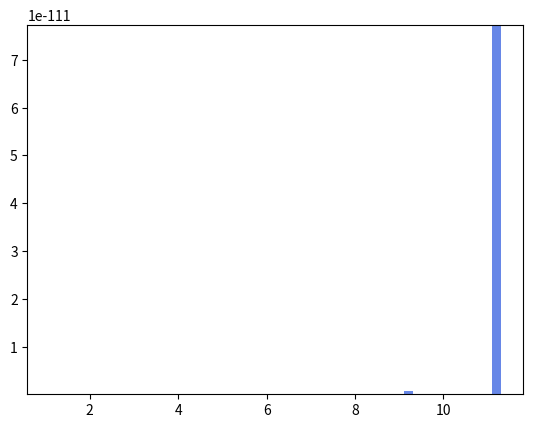

Here is the Python script that generated this plot: (Note: this script raises an exception after producing the figure.)
import numpy as np
import matplotlib
import matplotlib.pyplot as plt
from matplotlib import cm

V=1.4E21  #Volume of oceans in L
n=2.05E20  #total inventory of N atoms in moles,
totmole=2.05E20
logn=np.log10(n)  #20.56

#Ka's for relevant acid/base partitioning pairs
#PLEASE CHECK ME ON THIS!!!
logKaHNO3=1.3
logKaHNO2=-3.4
logKaNH4=-9.24

#Henry's law constants in M/bar
H_HNO3=2.6E6
H_HNO2=50.
H_NO=1.9E-3
H_N2O=2.5E-2
H_N2=6.4E-4
H_NH3=60.


#constants
mu=28.0  #assumed mean molecular mass of N2-dominated atmosphere
mH=1.67E-27 #mass of hydrogen in kg
g=9.8  #surface gravity in m/s^2
Rearth=6.37E6 #radius of Earth in m
Na=6.02E23  #Avagadro's number


#########     RESULTS
####  FOR SOLVING SIMPLIFIED SYSTEM, WITH HENRY'S LAW AND pKa SUBSTITUTIONS INCLUDED

#H2=1.0E0
#initial guess: (-10,-10,-10,-10,-10,-1.5) FOR pH 10
pH10_0=np.array([9.6690986286545364e-114, 5.4373337362337786e-83, 1.9292388066228457e-73, 1.1769878515994952e-85, 1.8654000345144486e-24, 0.021646415485613569])
#initial guess: (-10,-10,-10,-10,-10,-2) FOR pH 12
pH12_0=np.array([1.1330456614860721e-111, 6.3715839878125337e-81, 2.260723309987257e-73, 1.6161989638783328e-85, 2.5615027376518656e-24, 0.00025365732722732381])
#initial guess: (-10,-10,-10,-10,-10,-1) FOR pH 2 and 4
pH2_0=np.array([6.5307866921472359e-129, 3.6725816691768732e-98, 1.3030886357178359e-80, 5.3696563920777559e-100, 8.5102619204198187e-39, 0.14620854989565243])
pH4_0=np.array([6.5308313817487857e-125, 3.6724021004342038e-94, 1.3030914892184713e-78, 5.369659126654043e-96, 8.5103035556588403e-35, 0.14620848574996131])
#initial guess: (-10,-10,-10,-10,-10,-1.1) FOR pH 8
pH8_0=np.array([6.1796436695361327e-117, 3.472754651357184e-86, 1.2321975305417502e-74, 4.8011356473040781e-88, 7.6093703940854099e-27, 0.13825290326306555])

pH_0=np.array([2,4,8,10,12])


NO3_0=np.array([6.5307866921472359e-129,6.5308313817487857e-125,6.1796436695361327e-117,9.6690986286545364e-114,1.1330456614860721e-111])
NO2_0=np.array([3.6725816691768732e-98,3.6724021004342038e-94,3.472754651357184e-86,5.4373337362337786e-83,6.3715839878125337e-81])
NO_0=np.array([1.3030886357178359e-80,1.3030914892184713e-78,1.2321975305417502e-74,1.9292388066228457e-73,2.260723309987257e-73])
N2O_0=np.array([5.3696563920777559e-100,5.369659126654043e-96,4.8011356473040781e-88,1.1769878515994952e-85,1.6161989638783328e-85])
N2_0=np.array([8.5102619204198187e-39,8.5103035556588403e-35,7.6093703940854099e-27,1.8654000345144486e-24,2.5615027376518656e-24])
NH4_0=np.array([0.14620854989565243,0.14620848574996131,0.13825290326306555,0.021646415485613569,0.00025365732722732381])

H_0=10.0**(-pH_0)

HNO3_0=(H_0*NO3_0)/(10.**logKaHNO3)
HNO2_0=(H_0*NO2_0)/(10.**logKaHNO2)
NH3_0=(10.**logKaNH4)*NH4_0/H_0

PHNO3_0=HNO3_0/H_HNO3     #### THIS IS IN BARS!!!!
PHNO2_0=HNO2_0/H_HNO2
PNO_0=NO_0/H_NO
PN2O_0=N2O_0/H_N2O
PN2_0=N2_0/H_N2
PNH3_0=NH3_0/H_NH3

molesPHNO3_0=PHNO3_0*1.0E5*4.*3.14159*Rearth**2.0/(mu*mH*g*Na)/totmole
molesPHNO2_0=PHNO2_0*1.0E5*4.*3.14159*Rearth**2.0/(mu*mH*g*Na)/totmole
molesPNO_0=PNO_0*1.0E5*4.*3.14159*Rearth**2.0/(mu*mH*g*Na)/totmole
molesPN2O_0=2.0*PN2O_0*1.0E5*4.*3.14159*Rearth**2.0/(mu*mH*g*Na)/totmole
molesPN2_0=2.0*PN2_0*1.0E5*4.*3.14159*Rearth**2.0/(mu*mH*g*Na)/totmole
molesPNH3_0=PNH3_0*1.0E5*4.*3.14159*Rearth**2.0/(mu*mH*g*Na)/totmole

molesNO3_0=NO3_0*V/totmole
molesNO2_0=NO2_0*V/totmole
molesNO_0=NO_0*V/totmole
molesN2O_0=2.0*N2O_0*V/totmole
molesN2_0=2.0*N2_0*V/totmole
molesNH4_0=NH4_0*V/totmole
molesHNO3_0=HNO3_0*V/totmole
molesHNO2_0=HNO2_0*V/totmole
molesNH3_0=NH3_0*V/totmole

#print('HERE LOSER')
#print(molesPHNO3_0)
#print(molesPHNO2_0)
#print(molesPNO_0)
#print(molesPN2O_0)
#print(molesPN2_0)
#print(molesPNH3_0)
#print(molesNO3_0)
#print(molesNO2_0)
#print(molesNO_0)
#print(molesN2O_0)
#print(molesN2_0)
#print(molesNH4_0)
#print(molesHNO3_0)
#print(molesHNO2_0)
#print(molesNH3_0)
#print('END LOSER')

#H2=1.0E-1
#initial guess: (-10,-10,-10,-10,-4,-1.5) - I DON'T THINK THESE ARE GOOD!

#pH2_n1=np.array([1e-10, 1e-10, 1e-10, 1e-10, 0.0001, 0.031622776601683791])
#pH4_n1=np.array([1e-10, 1e-10, 1e-10, 1e-10, 0.0001, 0.031622776601683791])
#pH6_n1=np.array([1e-10, 1e-10, 1e-10, 1e-10, 0.0001, 0.031622776601683791])
#pH8_n1=np.array([1e-10, 1e-10, 1e-10, 1e-10, 0.0001, 0.031622776601683791])
#pH10_n1=np.array([1e-10, 1e-10, 1e-10, 1e-10, 0.0001, 0.031622776601683791])
#pH12_n1=np.array([1.1330115445846722e-107, 6.3713968814699985e-78, 7.1488248806842531e-71, 1.6161040448181669e-81, 2.5613522989411579e-21, 0.00025364987849447351])



#H2=1.0E-10
#(-10,-10,-10,-10,-2,-4) - for pH 4
pH4_n10=np.array([9.6158503267707134e-85, 5.4073900161760857e-64, 6.2147006885024857e-54, 1.2213508362793381e-56, 0.00018449108717403793, 0.069730088604870399])

#(-10,-10,-10,-10,-3,-6) - for pH 6,10,12
pH6_n10=np.array([1.3208344400920045e-82, 7.4275978878963919e-62, 1.6875359226639214e-53, 9.0054631385455993e-56, 0.00034809418496648616, 0.0018934464475166093])
pH10_n10=np.array([1.239458056863841e-78, 7.4766914114832709e-58, 2.6559524429894738e-53, 2.2236191616555032e-55, 0.00035265903919009031, 2.9763055210979087e-07])
pH12_n10=np.array([1.3294292008158695e-76, 7.4761509036144849e-56, 2.6526381346167462e-53, 2.2251337419661358e-55, 0.00035265993055390912, 2.9763092825034395e-09])
#(-10,-10,-10,-10,-2,-6) - for pH 8
#pH8_n10=np.array([3.2124456601730433e-87, 1.8064910060576626e-66, 0.0, 0.0, 0.00046885618292080142, 5.5219039908652594e-291])

pH_n10=np.array([4,6,10,12])

NO3_n10=np.array([9.6158503267707134e-85,1.3208344400920045e-82,1.239458056863841e-78,1.3294292008158695e-76])
NO2_n10=np.array([5.4073900161760857e-64,7.4275978878963919e-62,7.4766914114832709e-58,7.4761509036144849e-56])
NO_n10=np.array([6.2147006885024857e-54,1.6875359226639214e-53,2.6559524429894738e-53,2.6526381346167462e-53])
N2O_n10=np.array([1.2213508362793381e-56,9.0054631385455993e-56,2.2236191616555032e-55,2.2251337419661358e-55])
N2_n10=np.array([0.00018449108717403793,0.00034809418496648616,0.00035265903919009031,0.00035265993055390912])
NH4_n10=np.array([0.069730088604870399,0.0018934464475166093,2.9763055210979087e-07,2.9763092825034395e-09])

H_n10=10.0**(-pH_n10)

HNO3_n10=(H_n10*NO3_n10)/(10.**logKaHNO3)
HNO2_n10=(H_n10*NO2_n10)/(10.**logKaHNO2)
NH3_n10=(10.**logKaNH4)*NH4_n10/H_n10

PHNO3_n10=HNO3_n10/H_HNO3
PHNO2_n10=HNO2_n10/H_HNO2
PNO_n10=NO_n10/H_NO
PN2O_n10=N2O_n10/H_N2O
PN2_n10=N2_n10/H_N2
PNH3_n10=NH3_n10/H_NH3


molesPHNO3_n10=PHNO3_n10*1.0E5*4.*3.14159*Rearth**2.0/(mu*mH*g*Na)/totmole
molesPHNO2_n10=PHNO2_n10*1.0E5*4.*3.14159*Rearth**2.0/(mu*mH*g*Na)/totmole
molesPNO_n10=PNO_n10*1.0E5*4.*3.14159*Rearth**2.0/(mu*mH*g*Na)/totmole
molesPN2O_n10=2.0*PN2O_n10*1.0E5*4.*3.14159*Rearth**2.0/(mu*mH*g*Na)/totmole
molesPN2_n10=2.0*PN2_n10*1.0E5*4.*3.14159*Rearth**2.0/(mu*mH*g*Na)/totmole
molesPNH3_n10=PNH3_n10*1.0E5*4.*3.14159*Rearth**2.0/(mu*mH*g*Na)/totmole

molesNO3_n10=NO3_n10*V/totmole
molesNO2_n10=NO2_n10*V/totmole
molesNO_n10=NO_n10*V/totmole
molesN2O_n10=2.0*N2O_n10*V/totmole
molesN2_n10=2.0*N2_n10*V/totmole
molesNH4_n10=NH4_n10*V/totmole
molesHNO3_n10=HNO3_n10*V/totmole
molesHNO2_n10=HNO2_n10*V/totmole
molesNH3_n10=NH3_n10*V/totmole


#H2=1.0E-20
#(-10,-10,-10,-10,-3,-6) - for pH 2,4,6,10,12
pH2_n20=np.array([1.3294647444043087e-61, 7.4761890019528038e-51, 2.6526521100351451e-43, 2.2251565890329653e-45, 0.000352663539212519, 2.9763245102576758e-14])
pH4_n20=np.array([1.3294753250365865e-59, 7.4762068878544647e-49, 2.652651670478183e-43, 2.2251565045462071e-45, 0.00035266353994873819, 2.9763245133643812e-16])
pH6_n20=np.array([1.3294463822431016e-57, 7.4761891699158104e-47, 2.6526520733791967e-43, 2.2251564887859582e-45, 0.00035266354073968932, 2.9763245167020232e-18])
pH10_n20=np.array([1.2981042116177623e-53, 7.475790123918335e-43, 2.6532813304329661e-43, 2.225283215425085e-45, 0.0003526635756716176, 2.9763246641070302e-22])
pH12_n20=np.array([1.3288884163628069e-51, 7.4763078804211111e-41, 2.6527010583125465e-43, 2.2252275476714404e-45, 0.00035267473863127797, 2.9763717689564433e-24])
#(-10,-10,-10,-10,-3,-7) - for pH 8
pH8_n20=np.array([1.3294976153511838e-55, 7.4761891272323787e-45, 2.6526516048492495e-43, 2.2251564696882396e-45, 0.00035266353678450158, 2.9763245000119863e-20])

pH_n20=np.array([2,4,6,8,10,12])

NO3_n20=np.array([1.3294647444043087e-61,1.3294753250365865e-59,1.3294463822431016e-57,1.3294976153511838e-55,1.2981042116177623e-53,1.3288884163628069e-51])
NO2_n20=np.array([7.4761890019528038e-51,7.4762068878544647e-49,7.4761891699158104e-47,7.4761891272323787e-45,7.475790123918335e-43,7.4763078804211111e-41])
NO_n20=np.array([2.6526521100351451e-43,2.652651670478183e-43,2.6526520733791967e-43,2.6526516048492495e-43,2.6532813304329661e-43,2.6527010583125465e-43])
N2O_n20=np.array([2.2251565890329653e-45,2.2251565045462071e-45,2.2251564887859582e-45,2.2251564696882396e-45,2.225283215425085e-45,2.2252275476714404e-45])
N2_n20=np.array([0.000352663539212519,0.00035266353994873819,0.00035266354073968932,0.00035266353678450158,0.0003526635756716176,0.00035267473863127797])
NH4_n20=np.array([2.9763245102576758e-14,2.9763245133643812e-16,2.9763245167020232e-18,2.9763245000119863e-20,2.9763246641070302e-22,2.9763717689564433e-24])

H_n20=10.0**(-pH_n20)

HNO3_n20=(H_n20*NO3_n20)/(10.**logKaHNO3)
HNO2_n20=(H_n20*NO2_n20)/(10.**logKaHNO2)
NH3_n20=(10.**logKaNH4)*NH4_n20/H_n20

PHNO3_n20=HNO3_n20/H_HNO3
PHNO2_n20=HNO2_n20/H_HNO2
PNO_n20=NO_n20/H_NO
PN2O_n20=N2O_n20/H_N2O
PN2_n20=N2_n20/H_N2
PNH3_n20=NH3_n20/H_NH3


molesPHNO3_n20=PHNO3_n20*1.0E5*4.*3.14159*Rearth**2.0/(mu*mH*g*Na)/totmole
molesPHNO2_n20=PHNO2_n20*1.0E5*4.*3.14159*Rearth**2.0/(mu*mH*g*Na)/totmole
molesPNO_n20=PNO_n20*1.0E5*4.*3.14159*Rearth**2.0/(mu*mH*g*Na)/totmole
molesPN2O_n20=2.0*PN2O_n20*1.0E5*4.*3.14159*Rearth**2.0/(mu*mH*g*Na)/totmole
molesPN2_n20=2.0*PN2_n20*1.0E5*4.*3.14159*Rearth**2.0/(mu*mH*g*Na)/totmole
molesPNH3_n20=PNH3_n20*1.0E5*4.*3.14159*Rearth**2.0/(mu*mH*g*Na)/totmole

molesNO3_n20=NO3_n20*V/totmole
molesNO2_n20=NO2_n20*V/totmole
molesNO_n20=NO_n20*V/totmole
molesN2O_n20=2.0*N2O_n20*V/totmole
molesN2_n20=2.0*N2_n20*V/totmole
molesNH4_n20=NH4_n20*V/totmole
molesHNO3_n20=HNO3_n20*V/totmole
molesHNO2_n20=HNO2_n20*V/totmole
molesNH3_n20=NH3_n20*V/totmole

#H2=1.0E-30

#initial guess: (-10,-10,-10,-10,-3,-6) - for pH 2,4,6,10,12
pH2_n30=np.array([1.3294516203184857e-36, 7.4761893045559268e-36, 2.6526520819457222e-33, 2.2251565298655816e-35, 0.00035266354503584574, 2.9763245348308576e-29])
pH4_n30=np.array([1.3294753360462922e-34, 7.4761945337850452e-34, 2.6526513181472204e-33, 2.2251565510101247e-35, 0.00035266354578974171, 2.9763245380121154e-31])
pH6_n30=np.array([1.32948622259765e-32, 7.476189231356527e-32, 2.6526521585618523e-33, 2.2251564948295548e-35, 0.00035266354658729248, 2.9763245413776112e-33])
pH10_n30=np.array([1.261532271425828e-28, 7.4756417044328983e-28, 2.6530142467829784e-33, 2.2253532424580545e-35, 0.00035266361667486153, 2.9763248371316403e-37])
pH12_n30=np.array([1.3294666365413141e-26, 7.4761792111564105e-26, 2.6526486605752634e-33, 2.2251504848544915e-35, 0.00035266260122734157, 2.976320552164732e-39])
#initial guess: (-10,-10,-10,-10,-3,-7) - for pH 8
pH8_n30=np.array([1.3294507486386407e-30, 7.4761891342010118e-30, 2.6526520025809216e-33, 2.2251565196200309e-35, 0.00035266353737288216, 2.9763245024948331e-35])

pH_n30=np.array([2,4,6,8,10,12])

NO3_n30=np.array([1.3294516203184857e-36,1.3294753360462922e-34,1.32948622259765e-32,1.3294507486386407e-30,1.261532271425828e-28,1.3294666365413141e-26])
NO2_n30=np.array([7.4761893045559268e-36,7.4761945337850452e-34,7.476189231356527e-32,7.4761891342010118e-30,7.4756417044328983e-28,7.4761792111564105e-26])
NO_n30=np.array([2.6526520819457222e-33,2.6526513181472204e-33,2.6526521585618523e-33,2.6526520025809216e-33,2.6530142467829784e-33,2.6526486605752634e-33])
N2O_n30=np.array([2.2251565298655816e-35,2.2251565510101247e-35,2.2251564948295548e-35,2.2251565196200309e-35,2.2253532424580545e-35,2.2251504848544915e-35])
N2_n30=np.array([0.00035266354503584574,0.00035266354578974171,0.00035266354658729248,0.00035266353737288216,0.00035266361667486153,0.00035266260122734157])
NH4_n30=np.array([2.9763245348308576e-29,2.9763245380121154e-31,2.9763245413776112e-33,2.9763245024948331e-35,2.9763248371316403e-37,2.976320552164732e-39])

H_n30=10.0**(-pH_n30)

HNO3_n30=(H_n30*NO3_n30)/(10.**logKaHNO3)
HNO2_n30=(H_n30*NO2_n30)/(10.**logKaHNO2)
NH3_n30=(10.**logKaNH4)*NH4_n30/H_n30

PHNO3_n30=HNO3_n30/H_HNO3
PHNO2_n30=HNO2_n30/H_HNO2
PNO_n30=NO_n30/H_NO
PN2O_n30=N2O_n30/H_N2O
PN2_n30=N2_n30/H_N2
PNH3_n30=NH3_n30/H_NH3


molesPHNO3_n30=PHNO3_n30*1.0E5*4.*3.14159*Rearth**2.0/(mu*mH*g*Na)/totmole
molesPHNO2_n30=PHNO2_n30*1.0E5*4.*3.14159*Rearth**2.0/(mu*mH*g*Na)/totmole
molesPNO_n30=PNO_n30*1.0E5*4.*3.14159*Rearth**2.0/(mu*mH*g*Na)/totmole
molesPN2O_n30=2.0*PN2O_n30*1.0E5*4.*3.14159*Rearth**2.0/(mu*mH*g*Na)/totmole
molesPN2_n30=2.0*PN2_n30*1.0E5*4.*3.14159*Rearth**2.0/(mu*mH*g*Na)/totmole
molesPNH3_n30=PNH3_n30*1.0E5*4.*3.14159*Rearth**2.0/(mu*mH*g*Na)/totmole

molesNO3_n30=NO3_n30*V/totmole
molesNO2_n30=NO2_n30*V/totmole
molesNO_n30=NO_n30*V/totmole
molesN2O_n30=2.0*N2O_n30*V/totmole
molesN2_n30=2.0*N2_n30*V/totmole
molesNH4_n30=NH4_n30*V/totmole
molesHNO3_n30=HNO3_n30*V/totmole
molesHNO2_n30=HNO2_n30*V/totmole
molesNH3_n30=NH3_n30*V/totmole


#H2=1.0E-40
#initial guess: (-9,-10,-10,-10,-3,-6)
pH2_n40=np.array([1.3294753699349472e-11, 7.4761893070107633e-21, 2.6526520665218787e-23, 2.2251565936036519e-25, 0.00035266355373852023, 2.9763245715542233e-44])
pH4_n40=np.array([1.3294751405486326e-09, 7.4761892816303296e-19, 2.6526520573672662e-23, 2.2251565784553781e-25, 0.00035266355133986923, 2.9763245614324383e-46])
pH6_n40=np.array([1.3294746125737547e-07, 7.4761859219562198e-17, 2.6526508656170916e-23, 2.2251545785956824e-25, 0.00035266323437769718, 2.9763232239217925e-48])
pH8_n40=np.array([1.3294143872444935e-05, 7.4758491137933619e-15, 2.6525313635751129e-23, 2.2249540930756729e-25, 0.00035263145957122521, 2.9761891381771432e-50])
pH10_n40=np.array([0.0013234196378532244, 7.4421447906477358e-13, 2.6405726160450686e-23, 2.2049372292170454e-25, 0.0003494590004449706, 2.9627712054537926e-52])
pH12_n40=np.array([2.3268409323100092e-112, 0.0, 2.6860960775203803e-23, 2.2816188274985738e-25, 0.0003526624902403055, 3.0138493796049148e-54])

pH_n40=np.array([2,4,6,8,10,12])

NO3_n40=np.array([1.3294753699349472e-11,1.3294751405486326e-09,1.3294746125737547e-07,1.3294143872444935e-05,0.0013234196378532244,2.3268409323100092e-112])
NO2_n40=np.array([7.4761893070107633e-21,7.4761892816303296e-19,7.4761859219562198e-17,7.4758491137933619e-15,7.4421447906477358e-13,0.0])
NO_n40=np.array([2.6526520665218787e-23,2.6526520573672662e-23,2.6526508656170916e-23,2.6525313635751129e-23,2.6405726160450686e-23,2.6860960775203803e-23])
N2O_n40=np.array([2.2251565936036519e-25,2.2251565784553781e-25,2.2251545785956824e-25,2.2249540930756729e-25,2.2049372292170454e-25,2.2816188274985738e-25])
N2_n40=np.array([0.00035266355373852023,0.00035266355133986923,0.00035266323437769718,0.00035263145957122521,0.0003494590004449706,0.0003526624902403055])
NH4_n40=np.array([2.9763245715542233e-44,2.9763245614324383e-46,2.9763232239217925e-48,2.9761891381771432e-50,2.9627712054537926e-52,3.0138493796049148e-54])

H_n40=10.0**(-pH_n40)

HNO3_n40=(H_n40*NO3_n40)/(10.**logKaHNO3)
HNO2_n40=(H_n40*NO2_n40)/(10.**logKaHNO2)
NH3_n40=(10.**logKaNH4)*NH4_n40/H_n40

PHNO3_n40=HNO3_n40/H_HNO3
PHNO2_n40=HNO2_n40/H_HNO2
PNO_n40=NO_n40/H_NO
PN2O_n40=N2O_n40/H_N2O
PN2_n40=N2_n40/H_N2
PNH3_n40=NH3_n40/H_NH3


molesPHNO3_n40=PHNO3_n40*1.0E5*4.*3.14159*Rearth**2.0/(mu*mH*g*Na)/totmole
molesPHNO2_n40=PHNO2_n40*1.0E5*4.*3.14159*Rearth**2.0/(mu*mH*g*Na)/totmole
molesPNO_n40=PNO_n40*1.0E5*4.*3.14159*Rearth**2.0/(mu*mH*g*Na)/totmole
molesPN2O_n40=2.0*PN2O_n40*1.0E5*4.*3.14159*Rearth**2.0/(mu*mH*g*Na)/totmole
molesPN2_n40=2.0*PN2_n40*1.0E5*4.*3.14159*Rearth**2.0/(mu*mH*g*Na)/totmole
molesPNH3_n40=PNH3_n40*1.0E5*4.*3.14159*Rearth**2.0/(mu*mH*g*Na)/totmole

molesNO3_n40=NO3_n40*V/totmole
molesNO2_n40=NO2_n40*V/totmole
molesNO_n40=NO_n40*V/totmole
molesN2O_n40=2.0*N2O_n40*V/totmole
molesN2_n40=2.0*N2_n40*V/totmole
molesNH4_n40=NH4_n40*V/totmole
molesHNO3_n40=HNO3_n40*V/totmole
molesHNO2_n40=HNO2_n40*V/totmole
molesNH3_n40=NH3_n40*V/totmole


#H2=1.0E-50

#initial guess: (-9,-9,-10,-10,-3,-6) - for pH 2,4,6
pH2_n50=np.array([0.0, 1.2199632609050212e-220, 2.7711645550766912e-13, 2.42842466595295e-15, 0.00033230298000337286, 3.1092977966251949e-59])
pH4_n50=np.array([0.0, 2.3935353569204395e-16, 0.0, 2.3136180830113655e-15, 0.00035266249024023264, 3.0349101290327552e-61])
pH6_n50=np.array([0.0, 0.06114226494583281, 0.0, 1.5926060860632585e-15, 0.00024704141825874072, 2.5179910660856573e-63])
#initial guess: (-8,-3,-10,-10,-5,-10) - for pH 8
pH8_n50=np.array([2.5752751244690429e-49, 0.035635455446015686, 1.7938438364269823e-12, 5.7967769100053862e-14, 8.5606006607475583e-06, 4.9561576842053369e-39])

pH_n50=np.array([2,4,6,8])

NO3_n50=np.array([0.0,0.0,0.0,2.5752751244690429e-49])
NO2_n50=np.array([1.2199632609050212e-220,2.3935353569204395e-16,0.06114226494583281,0.035635455446015686])
NO_n50=np.array([2.7711645550766912e-13,0.0,0.0,1.7938438364269823e-12])
N2O_n50=np.array([2.42842466595295e-15,2.3136180830113655e-15,1.5926060860632585e-15,5.7967769100053862e-14])
N2_n50=np.array([0.00033230298000337286,0.00035266249024023264,0.00024704141825874072,8.5606006607475583e-06])
NH4_n50=np.array([3.1092977966251949e-59,3.0349101290327552e-61,2.5179910660856573e-63,4.9561576842053369e-39])

H_n50=10.0**(-pH_n50)

HNO3_n50=(H_n50*NO3_n50)/(10.**logKaHNO3)
HNO2_n50=(H_n50*NO2_n50)/(10.**logKaHNO2)
NH3_n50=(10.**logKaNH4)*NH4_n50/H_n50

PHNO3_n50=HNO3_n50/H_HNO3
PHNO2_n50=HNO2_n50/H_HNO2
PNO_n50=NO_n50/H_NO
PN2O_n50=N2O_n50/H_N2O
PN2_n50=N2_n50/H_N2
PNH3_n50=NH3_n50/H_NH3


molesPHNO3_n50=PHNO3_n50*1.0E5*4.*3.14159*Rearth**2.0/(mu*mH*g*Na)/totmole
molesPHNO2_n50=PHNO2_n50*1.0E5*4.*3.14159*Rearth**2.0/(mu*mH*g*Na)/totmole
molesPNO_n50=PNO_n50*1.0E5*4.*3.14159*Rearth**2.0/(mu*mH*g*Na)/totmole
molesPN2O_n50=2.0*PN2O_n50*1.0E5*4.*3.14159*Rearth**2.0/(mu*mH*g*Na)/totmole
molesPN2_n50=2.0*PN2_n50*1.0E5*4.*3.14159*Rearth**2.0/(mu*mH*g*Na)/totmole
molesPNH3_n50=PNH3_n50*1.0E5*4.*3.14159*Rearth**2.0/(mu*mH*g*Na)/totmole

molesNO3_n50=NO3_n50*V/totmole
molesNO2_n50=NO2_n50*V/totmole
molesNO_n50=NO_n50*V/totmole
molesN2O_n50=2.0*N2O_n50*V/totmole
molesN2_n50=2.0*N2_n50*V/totmole
molesNH4_n50=NH4_n50*V/totmole
molesHNO3_n50=HNO3_n50*V/totmole
molesHNO2_n50=HNO2_n50*V/totmole
molesNH3_n50=NH3_n50*V/totmole


#H2=1.0E-60

#(-2,-4,-10,-10,-10,-10) - for pH 6 - DIDN'T USE
#pH2_n60=np.array([0.022314358634970805, 0.0047433262060766384, 1.6829956493166389e-15, 8.9570703776617953e-30, 1.4195999877862753e-28, 1.8883521777968567e-86])

#(-1,-3,-10,-10,-10,-10) - for pH 2,6,8
pH2_n60=np.array([0.11967273326665431, 0.0010136106712509824, 3.0739065821229262e-16, 2.9880050681877514e-31, 4.7356688230081782e-30, 3.4489799060628873e-87])
pH6_n60=np.array([0.11205918282594361, 0.034062978941802824, 1.2086594653329753e-18, 4.6196378236456823e-36, 7.3216327822196619e-35, 1.3561382896589224e-93])
pH8_n60=np.array([0.078946281985594086, 0.067261713422871766, 2.3864733058108849e-20, 1.7999715286901013e-39, 2.8543532352658933e-38, 2.6775326592433918e-97])
#(-1.5,-3,-10,-10,-10,-10) - for pH 10,12
pH10_n60=np.array([0.12720757675406252, 0.019000258855174333, 3.1443265430719473e-23, 3.1264774710407085e-45, 4.9551327618886743e-44, 3.5279924581568518e-102])
pH12_n60=np.array([0.063667609606231496, 0.082542626382173689, 2.9287228908861933e-24, 2.7124176777360963e-47, 4.2988923637577537e-46, 3.2860811440784583e-105])

pH_n60=np.array([2,6,8,10,12])

NO3_n60=np.array([0.11967273326665431,0.11205918282594361,0.078946281985594086,0.12720757675406252,0.063667609606231496])
NO2_n60=np.array([0.0010136106712509824,0.034062978941802824,0.067261713422871766,0.019000258855174333,0.082542626382173689])
NO_n60=np.array([3.0739065821229262e-16,1.2086594653329753e-18,2.3864733058108849e-20,3.1443265430719473e-23,2.9287228908861933e-24])
N2O_n60=np.array([2.9880050681877514e-31,4.6196378236456823e-36,1.7999715286901013e-39,3.1264774710407085e-45,2.7124176777360963e-47])
N2_n60=np.array([4.7356688230081782e-30,7.3216327822196619e-35,2.8543532352658933e-38,4.9551327618886743e-44,4.2988923637577537e-46])
NH4_n60=np.array([3.4489799060628873e-87,1.3561382896589224e-93,2.6775326592433918e-97,3.5279924581568518e-102,3.2860811440784583e-105])

H_n60=10.0**(-pH_n60)

HNO3_n60=(H_n60*NO3_n60)/(10.**logKaHNO3)
HNO2_n60=(H_n60*NO2_n60)/(10.**logKaHNO2)
NH3_n60=(10.**logKaNH4)*NH4_n60/H_n60

PHNO3_n60=HNO3_n60/H_HNO3
PHNO2_n60=HNO2_n60/H_HNO2
PNO_n60=NO_n60/H_NO
PN2O_n60=N2O_n60/H_N2O
PN2_n60=N2_n60/H_N2
PNH3_n60=NH3_n60/H_NH3


molesPHNO3_n60=PHNO3_n60*1.0E5*4.*3.14159*Rearth**2.0/(mu*mH*g*Na)/totmole
molesPHNO2_n60=PHNO2_n60*1.0E5*4.*3.14159*Rearth**2.0/(mu*mH*g*Na)/totmole
molesPNO_n60=PNO_n60*1.0E5*4.*3.14159*Rearth**2.0/(mu*mH*g*Na)/totmole
molesPN2O_n60=2.0*PN2O_n60*1.0E5*4.*3.14159*Rearth**2.0/(mu*mH*g*Na)/totmole
molesPN2_n60=2.0*PN2_n60*1.0E5*4.*3.14159*Rearth**2.0/(mu*mH*g*Na)/totmole
molesPNH3_n60=PNH3_n60*1.0E5*4.*3.14159*Rearth**2.0/(mu*mH*g*Na)/totmole

molesNO3_n60=NO3_n60*V/totmole
molesNO2_n60=NO2_n60*V/totmole
molesNO_n60=NO_n60*V/totmole
molesN2O_n60=2.0*N2O_n60*V/totmole
molesN2_n60=2.0*N2_n60*V/totmole
molesNH4_n60=NH4_n60*V/totmole
molesHNO3_n60=HNO3_n60*V/totmole
molesHNO2_n60=HNO2_n60*V/totmole
molesNH3_n60=NH3_n60*V/totmole


#H2=1.0E-80
#initial guess: (0,-4,-10,-10,-10,-10)
pH4_n80=np.array([0.14620779189694114, 8.2209958670190228e-51, 2.9169267063900341e-75, 2.6906153650638004e-169, 4.2643107376094037e-188, 3.2728561006798088e-198])
pH6_n80=np.array([0.14732695908627527, 0.0, 0.0, 0.0, 0.0, 0.0])
pH8_n80=np.array([0.14620852652290534, 8.218290182611888e-51, 2.9159593214283551e-79, 2.6888280191070524e-177, 4.261504427462383e-196, 3.271760361657524e-206])
pH10_n80=np.array([0.14620852611175469, 8.2199616246899871e-51, 2.9165525505806141e-81, 2.6899213890615046e-181, 4.2632380176379787e-200, 3.2724256743738623e-210])
pH12_n80=np.array([0.14620852612328625, 8.2199322575068027e-51, 2.9165420397759353e-83, 2.6899024593219033e-185, 4.2632075610906877e-204, 3.2724139742646375e-214])

pH_n80=np.array([4,6,8,10,12])

NO3_n80=np.array([0.14620779189694114,0.14732695908627527,0.14620852652290534,0.14620852611175469,0.14620852612328625])
NO2_n80=np.array([8.2209958670190228e-51,0.0,8.218290182611888e-51,8.2199616246899871e-51,8.2199322575068027e-51])
NO_n80=np.array([2.9169267063900341e-75,0.0,2.9159593214283551e-79,2.9165525505806141e-81,2.9165420397759353e-83])
N2O_n80=np.array([2.6906153650638004e-169,0.0,2.6888280191070524e-177,2.6899213890615046e-181,2.6899024593219033e-185])
N2_n80=np.array([4.2643107376094037e-188,0.0,4.261504427462383e-196,4.2632380176379787e-200,4.2632075610906877e-204])
NH4_n80=np.array([3.2728561006798088e-198,0.0,3.271760361657524e-206,3.2724256743738623e-210,3.2724139742646375e-214])


H_n80=10.0**(-pH_n80)

HNO3_n80=(H_n80*NO3_n80)/(10.**logKaHNO3)
HNO2_n80=(H_n80*NO2_n80)/(10.**logKaHNO2)
NH3_n80=(10.**logKaNH4)*NH4_n80/H_n80

PHNO3_n80=HNO3_n80/H_HNO3
PHNO2_n80=HNO2_n80/H_HNO2
PNO_n80=NO_n80/H_NO
PN2O_n80=N2O_n80/H_N2O
PN2_n80=N2_n80/H_N2
PNH3_n80=NH3_n80/H_NH3


molesPHNO3_n80=PHNO3_n80*1.0E5*4.*3.14159*Rearth**2.0/(mu*mH*g*Na)/totmole
molesPHNO2_n80=PHNO2_n80*1.0E5*4.*3.14159*Rearth**2.0/(mu*mH*g*Na)/totmole
molesPNO_n80=PNO_n80*1.0E5*4.*3.14159*Rearth**2.0/(mu*mH*g*Na)/totmole
molesPN2O_n80=2.0*PN2O_n80*1.0E5*4.*3.14159*Rearth**2.0/(mu*mH*g*Na)/totmole
molesPN2_n80=2.0*PN2_n80*1.0E5*4.*3.14159*Rearth**2.0/(mu*mH*g*Na)/totmole
molesPNH3_n80=PNH3_n80*1.0E5*4.*3.14159*Rearth**2.0/(mu*mH*g*Na)/totmole

molesNO3_n80=NO3_n80*V/totmole
molesNO2_n80=NO2_n80*V/totmole
molesNO_n80=NO_n80*V/totmole
molesN2O_n80=2.0*N2O_n80*V/totmole
molesN2_n80=2.0*N2_n80*V/totmole
molesNH4_n80=NH4_n80*V/totmole
molesHNO3_n80=HNO3_n80*V/totmole
molesHNO2_n80=HNO2_n80*V/totmole
molesNH3_n80=NH3_n80*V/totmole

#### HERE
print(pH_n50)
print(molesPN2O_n50)



#############     PLOT

width=.2

plt.figure()
#H2=1E-1
plt.bar(pH_0-.8,molesNO3_0,width,color='royalblue',label='NO$_{3}$',alpha=.8)
plt.bar(pH_0-.8,molesHNO3_0,width,color='royalblue',label='HNO$_3$ (aq)',alpha=.4,bottom=molesNO3_0)
plt.bar(pH_0-.8, width ,molesPHNO3_0,width,color='royalblue',label='HNO$_3$ (g)',alpha=.4,hatch='/',bottom=molesNO3_0+molesHNO3_0)
plt.bar(pH_0-.8,molesNO2_0,width,color='mediumseagreen',label='NO$_{2}$',alpha=.8,bottom=molesNO3_0+molesHNO3_0+molesPHNO3_0)
plt.bar(pH_0-.8,molesHNO2_0,width,color='mediumseagreen',label='HNO$_2$ (aq)',alpha=.4,bottom=molesNO3_0+molesHNO3_0+molesPHNO3_0+molesNO2_0)
plt.bar(pH_0-.8,molesPHNO2_0,width,color='mediumseagreen',label='HNO$_2$ (g)',alpha=.4,hatch='/',bottom=molesNO3_0+molesHNO3_0+molesPHNO3_0+molesNO2_0+molesHNO2_0)
plt.bar(pH_0-.8,molesNO_0,width,color='gold',label='NO (aq)',alpha=.4,bottom=molesNO3_0+molesHNO3_0+molesPHNO3_0+molesNO2_0+molesHNO2_0+molesPHNO2_0)
plt.bar(pH_0-.8,molesPNO_0,width,color='gold',label='NO (g)',alpha=.4,hatch='/',bottom=molesNO3_0+molesHNO3_0+molesPHNO3_0+molesNO2_0+molesHNO2_0+molesPHNO2_0+molesNO_0)
plt.bar(pH_0-.8,molesN2O_0,width,color='aqua',label='N$_2$O (aq)',alpha=.4,bottom=molesNO3_0+molesHNO3_0+molesPHNO3_0+molesNO2_0+molesHNO2_0+molesPHNO2_0+molesNO_0+molesPNO_0)
plt.bar(pH_0-.8,molesPN2O_0,width,color='aqua',label='N$_2$O (g)',alpha=.4,hatch='/',bottom=molesNO3_0+molesHNO3_0+molesPHNO3_0+molesNO2_0+molesHNO2_0+molesPHNO2_0+molesNO_0+molesPNO_0+molesN2O_0)
plt.bar(pH_0-.8,molesN2_0,width,color='darkviolet',label='N$_2$ (aq)',alpha=.4,bottom=molesNO3_0+molesHNO3_0+molesPHNO3_0+molesNO2_0+molesHNO2_0+molesPHNO2_0+molesNO_0+molesPNO_0+molesN2O_0+molesPN2O_0)
plt.bar(pH_0-.8,molesPN2_0,width,color='darkviolet',label='N$_2$ (g)',alpha=.4,hatch='/',bottom=molesNO3_0+molesHNO3_0+molesPHNO3_0+molesNO2_0+molesHNO2_0+molesPHNO2_0+molesNO_0+molesPNO_0+molesN2O_0+molesPN2O_0+molesN2_0)
plt.bar(pH_0-.8,molesNH4_0,width,color='crimson',label='NH$_{4}$',alpha=.8,bottom=molesNO3_0+molesHNO3_0+molesPHNO3_0+molesNO2_0+molesHNO2_0+molesPHNO2_0+molesNO_0+molesPNO_0+molesN2O_0+molesPN2O_0+molesN2_0+molesPN2_0)
plt.bar(pH_0-.8,molesNH3_0,width,color='crimson',label='NH$_{3}$ (aq)',alpha=.4,bottom=molesNO3_0+molesHNO3_0+molesPHNO3_0+molesNO2_0+molesHNO2_0+molesPHNO2_0+molesNO_0+molesPNO_0+molesN2O_0+molesPN2O_0+molesN2_0+molesPN2_0+molesNH4_0)
plt.bar(pH_0-.8,molesPNH3_0,width,color='crimson',label='NH$_{3}$ (g)',alpha=.4,hatch='/',bottom=molesNO3_0+molesHNO3_0+molesPHNO3_0+molesNO2_0+molesHNO2_0+molesPHNO2_0+molesNO_0+molesPNO_0+molesN2O_0+molesPN2O_0+molesN2_0+molesPN2_0+molesNH4_0+molesNH3_0)


#H2=1E-10
plt.bar(pH_n10-.6,molesNO3_n10,width,color='royalblue',alpha=.8)
plt.bar(pH_n10-.6,molesHNO3_n10,width,color='royalblue',alpha=.4,bottom=molesNO3_n10)
plt.bar(pH_n10-.6,molesPHNO3_n10,width,color='royalblue',alpha=.4,hatch='/',bottom=molesNO3_n10+molesHNO3_n10)
plt.bar(pH_n10-.6,molesNO2_n10,width,color='mediumseagreen',alpha=.8,bottom=molesNO3_n10+molesHNO3_n10+molesPHNO3_n10)
plt.bar(pH_n10-.6,molesHNO2_n10,width,color='mediumseagreen',alpha=.4,bottom=molesNO3_n10+molesHNO3_n10+molesPHNO3_n10+molesNO2_n10)
plt.bar(pH_n10-.6,molesPHNO2_n10,width,color='mediumseagreen',alpha=.4,hatch='/',bottom=molesNO3_n10+molesHNO3_n10+molesPHNO3_n10+molesNO2_n10+molesHNO2_n10)
plt.bar(pH_n10-.6,molesNO_n10,width,color='gold',alpha=.4,bottom=molesNO3_n10+molesHNO3_n10+molesPHNO3_n10+molesNO2_n10+molesHNO2_n10+molesPHNO2_n10)
plt.bar(pH_n10-.6,molesPNO_n10,width,color='gold',alpha=.4,hatch='/',bottom=molesNO3_n10+molesHNO3_n10+molesPHNO3_n10+molesNO2_n10+molesHNO2_n10+molesPHNO2_n10+molesNO_n10)
plt.bar(pH_n10-.6,molesN2O_n10,width,color='aqua',alpha=.4,bottom=molesNO3_n10+molesHNO3_n10+molesPHNO3_n10+molesNO2_n10+molesHNO2_n10+molesPHNO2_n10+molesNO_n10+molesPNO_n10)
plt.bar(pH_n10-.6,molesPN2O_n10,width,color='aqua',alpha=.4,hatch='/',bottom=molesNO3_n10+molesHNO3_n10+molesPHNO3_n10+molesNO2_n10+molesHNO2_n10+molesPHNO2_n10+molesNO_n10+molesPNO_n10+molesN2O_n10)
plt.bar(pH_n10-.6,molesN2_n10,width,color='darkviolet',alpha=.4,bottom=molesNO3_n10+molesHNO3_n10+molesPHNO3_n10+molesNO2_n10+molesHNO2_n10+molesPHNO2_n10+molesNO_n10+molesPNO_n10+molesN2O_n10+molesPN2O_n10)
plt.bar(pH_n10-.6,molesPN2_n10,width,color='darkviolet',alpha=.4,hatch='/',bottom=molesNO3_n10+molesHNO3_n10+molesPHNO3_n10+molesNO2_n10+molesHNO2_n10+molesPHNO2_n10+molesNO_n10+molesPNO_n10+molesN2O_n10+molesPN2O_n10+molesN2_n10)
plt.bar(pH_n10-.6,molesNH4_n10,width,color='crimson',alpha=.8,bottom=molesNO3_n10+molesHNO3_n10+molesPHNO3_n10+molesNO2_n10+molesHNO2_n10+molesPHNO2_n10+molesNO_n10+molesPNO_n10+molesN2O_n10+molesPN2O_n10+molesN2_n10+molesPN2_n10)
plt.bar(pH_n10-.6,molesNH3_n10,width,color='crimson',alpha=.4,bottom=molesNO3_n10+molesHNO3_n10+molesPHNO3_n10+molesNO2_n10+molesHNO2_n10+molesPHNO2_n10+molesNO_n10+molesPNO_n10+molesN2O_n10+molesPN2O_n10+molesN2_n10+molesPN2_n10+molesNH4_n10)
plt.bar(pH_n10-.6,molesPNH3_n10,width,color='crimson',alpha=.4,hatch='/',bottom=molesNO3_n10+molesHNO3_n10+molesPHNO3_n10+molesNO2_n10+molesHNO2_n10+molesPHNO2_n10+molesNO_n10+molesPNO_n10+molesN2O_n10+molesPN2O_n10+molesN2_n10+molesPN2_n10+molesNH4_n10+molesNH3_n10)

#H2=1E-20
plt.bar(pH_n20-.4,molesNO3_n20,width,color='royalblue',alpha=.8)
plt.bar(pH_n20-.4,molesHNO3_n20,width,color='royalblue',alpha=.4,bottom=molesNO3_n20)
plt.bar(pH_n20-.4,molesPHNO3_n20,width,color='royalblue',alpha=.4,hatch='/',bottom=molesNO3_n20+molesHNO3_n20)
plt.bar(pH_n20-.4,molesNO2_n20,width,color='mediumseagreen',alpha=.8,bottom=molesNO3_n20+molesHNO3_n20+molesPHNO3_n20)
plt.bar(pH_n20-.4,molesHNO2_n20,width,color='mediumseagreen',alpha=.4,bottom=molesNO3_n20+molesHNO3_n20+molesPHNO3_n20+molesNO2_n20)
plt.bar(pH_n20-.4,molesPHNO2_n20,width,color='mediumseagreen',alpha=.4,hatch='/',bottom=molesNO3_n20+molesHNO3_n20+molesPHNO3_n20+molesNO2_n20+molesHNO2_n20)
plt.bar(pH_n20-.4,molesNO_n20,width,color='gold',alpha=.4,bottom=molesNO3_n20+molesHNO3_n20+molesPHNO3_n20+molesNO2_n20+molesHNO2_n20+molesPHNO2_n20)
plt.bar(pH_n20-.4,molesPNO_n20,width,color='gold',alpha=.4,hatch='/',bottom=molesNO3_n20+molesHNO3_n20+molesPHNO3_n20+molesNO2_n20+molesHNO2_n20+molesPHNO2_n20+molesNO_n20)
plt.bar(pH_n20-.4,molesN2O_n20,width,color='aqua',alpha=.4,bottom=molesNO3_n20+molesHNO3_n20+molesPHNO3_n20+molesNO2_n20+molesHNO2_n20+molesPHNO2_n20+molesNO_n20+molesPNO_n20)
plt.bar(pH_n20-.4,molesPN2O_n20,width,color='aqua',alpha=.4,hatch='/',bottom=molesNO3_n20+molesHNO3_n20+molesPHNO3_n20+molesNO2_n20+molesHNO2_n20+molesPHNO2_n20+molesNO_n20+molesPNO_n20+molesN2O_n20)
plt.bar(pH_n20-.4,molesN2_n20,width,color='darkviolet',alpha=.4,bottom=molesNO3_n20+molesHNO3_n20+molesPHNO3_n20+molesNO2_n20+molesHNO2_n20+molesPHNO2_n20+molesNO_n20+molesPNO_n20+molesN2O_n20+molesPN2O_n20)
plt.bar(pH_n20-.4,molesPN2_n20,width,color='darkviolet',alpha=.4,hatch='/',bottom=molesNO3_n20+molesHNO3_n20+molesPHNO3_n20+molesNO2_n20+molesHNO2_n20+molesPHNO2_n20+molesNO_n20+molesPNO_n20+molesN2O_n20+molesPN2O_n20+molesN2_n20)
plt.bar(pH_n20-.4,molesNH4_n20,width,color='crimson',alpha=.8,bottom=molesNO3_n20+molesHNO3_n20+molesPHNO3_n20+molesNO2_n20+molesHNO2_n20+molesPHNO2_n20+molesNO_n20+molesPNO_n20+molesN2O_n20+molesPN2O_n20+molesN2_n20+molesPN2_n20)
plt.bar(pH_n20-.4,molesNH3_n20,width,color='crimson',alpha=.4,bottom=molesNO3_n20+molesHNO3_n20+molesPHNO3_n20+molesNO2_n20+molesHNO2_n20+molesPHNO2_n20+molesNO_n20+molesPNO_n20+molesN2O_n20+molesPN2O_n20+molesN2_n20+molesPN2_n20+molesNH4_n20)
plt.bar(pH_n20-.4,molesPNH3_n20,width,color='crimson',alpha=.4,hatch='/',bottom=molesNO3_n20+molesHNO3_n20+molesPHNO3_n20+molesNO2_n20+molesHNO2_n20+molesPHNO2_n20+molesNO_n20+molesPNO_n20+molesN2O_n20+molesPN2O_n20+molesN2_n20+molesPN2_n20+molesNH4_n20+molesNH3_n20)


#H2=1E-30
plt.bar(pH_n30-.2,molesNO3_n30,width,color='royalblue',alpha=.8)
plt.bar(pH_n30-.2,molesHNO3_n30,width,color='royalblue',alpha=.4,bottom=molesNO3_n30)
plt.bar(pH_n30-.2,molesPHNO3_n30,width,color='royalblue',alpha=.4,hatch='/',bottom=molesNO3_n30+molesHNO3_n30)
plt.bar(pH_n30-.2,molesNO2_n30,width,color='mediumseagreen',alpha=.8,bottom=molesNO3_n30+molesHNO3_n30+molesPHNO3_n30)
plt.bar(pH_n30-.2,molesHNO2_n30,width,color='mediumseagreen',alpha=.4,bottom=molesNO3_n30+molesHNO3_n30+molesPHNO3_n30+molesNO2_n30)
plt.bar(pH_n30-.2,molesPHNO2_n30,width,color='mediumseagreen',alpha=.4,hatch='/',bottom=molesNO3_n30+molesHNO3_n30+molesPHNO3_n30+molesNO2_n30+molesHNO2_n30)
plt.bar(pH_n30-.2,molesNO_n30,width,color='gold',alpha=.4,bottom=molesNO3_n30+molesHNO3_n30+molesPHNO3_n30+molesNO2_n30+molesHNO2_n30+molesPHNO2_n30)
plt.bar(pH_n30-.2,molesPNO_n30,width,color='gold',alpha=.4,hatch='/',bottom=molesNO3_n30+molesHNO3_n30+molesPHNO3_n30+molesNO2_n30+molesHNO2_n30+molesPHNO2_n30+molesNO_n30)
plt.bar(pH_n30-.2,molesN2O_n30,width,color='aqua',alpha=.4,bottom=molesNO3_n30+molesHNO3_n30+molesPHNO3_n30+molesNO2_n30+molesHNO2_n30+molesPHNO2_n30+molesNO_n30+molesPNO_n30)
plt.bar(pH_n30-.2,molesPN2O_n30,width,color='aqua',alpha=.4,hatch='/',bottom=molesNO3_n30+molesHNO3_n30+molesPHNO3_n30+molesNO2_n30+molesHNO2_n30+molesPHNO2_n30+molesNO_n30+molesPNO_n30+molesN2O_n30)
plt.bar(pH_n30-.2,molesN2_n30,width,color='darkviolet',alpha=.4,bottom=molesNO3_n30+molesHNO3_n30+molesPHNO3_n30+molesNO2_n30+molesHNO2_n30+molesPHNO2_n30+molesNO_n30+molesPNO_n30+molesN2O_n30+molesPN2O_n30)
plt.bar(pH_n30-.2,molesPN2_n30,width,color='darkviolet',alpha=.4,hatch='/',bottom=molesNO3_n30+molesHNO3_n30+molesPHNO3_n30+molesNO2_n30+molesHNO2_n30+molesPHNO2_n30+molesNO_n30+molesPNO_n30+molesN2O_n30+molesPN2O_n30+molesN2_n30)
plt.bar(pH_n30-.2,molesNH4_n30,width,color='crimson',alpha=.8,bottom=molesNO3_n30+molesHNO3_n30+molesPHNO3_n30+molesNO2_n30+molesHNO2_n30+molesPHNO2_n30+molesNO_n30+molesPNO_n30+molesN2O_n30+molesPN2O_n30+molesN2_n30+molesPN2_n30)
plt.bar(pH_n30-.2,molesNH3_n30,width,color='crimson',alpha=.4,bottom=molesNO3_n30+molesHNO3_n30+molesPHNO3_n30+molesNO2_n30+molesHNO2_n30+molesPHNO2_n30+molesNO_n30+molesPNO_n30+molesN2O_n30+molesPN2O_n30+molesN2_n30+molesPN2_n30+molesNH4_n30)
plt.bar(pH_n30-.2,molesPNH3_n30,width,color='crimson',alpha=.4,hatch='/',bottom=molesNO3_n30+molesHNO3_n30+molesPHNO3_n30+molesNO2_n30+molesHNO2_n30+molesPHNO2_n30+molesNO_n30+molesPNO_n30+molesN2O_n30+molesPN2O_n30+molesN2_n30+molesPN2_n30+molesNH4_n30+molesNH3_n30)



#H2=1E-40
plt.bar(pH_n40,molesNO3_n40,width,color='royalblue',alpha=.8)
plt.bar(pH_n40,molesHNO3_n40,width,color='royalblue',alpha=.4,bottom=molesNO3_n40)
plt.bar(pH_n40,molesPHNO3_n40,width,color='royalblue',alpha=.4,hatch='/',bottom=molesNO3_n40+molesHNO3_n40)
plt.bar(pH_n40,molesNO2_n40,width,color='mediumseagreen',alpha=.8,bottom=molesNO3_n40+molesHNO3_n40+molesPHNO3_n40)
plt.bar(pH_n40,molesHNO2_n40,width,color='mediumseagreen',alpha=.4,bottom=molesNO3_n40+molesHNO3_n40+molesPHNO3_n40+molesNO2_n40)
plt.bar(pH_n40,molesPHNO2_n40,width,color='mediumseagreen',alpha=.4,hatch='/',bottom=molesNO3_n40+molesHNO3_n40+molesPHNO3_n40+molesNO2_n40+molesHNO2_n40)
plt.bar(pH_n40,molesNO_n40,width,color='gold',alpha=.4,bottom=molesNO3_n40+molesHNO3_n40+molesPHNO3_n40+molesNO2_n40+molesHNO2_n40+molesPHNO2_n40)
plt.bar(pH_n40,molesPNO_n40,width,color='gold',alpha=.4,hatch='/',bottom=molesNO3_n40+molesHNO3_n40+molesPHNO3_n40+molesNO2_n40+molesHNO2_n40+molesPHNO2_n40+molesNO_n40)
plt.bar(pH_n40,molesN2O_n40,width,color='aqua',alpha=.4,bottom=molesNO3_n40+molesHNO3_n40+molesPHNO3_n40+molesNO2_n40+molesHNO2_n40+molesPHNO2_n40+molesNO_n40+molesPNO_n40)

plt.bar(pH_n40,molesPN2O_n40,width,color='aqua',alpha=.4,hatch='/',bottom=molesNO3_n40+molesHNO3_n40+molesPHNO3_n40+molesNO2_n40+molesHNO2_n40+molesPHNO2_n40+molesNO_n40+molesPNO_n40+molesN2O_n40)
plt.bar(pH_n40,molesN2_n40,width,color='darkviolet',alpha=.4,bottom=molesNO3_n40+molesHNO3_n40+molesPHNO3_n40+molesNO2_n40+molesHNO2_n40+molesPHNO2_n40+molesNO_n40+molesPNO_n40+molesN2O_n40+molesPN2O_n40)
plt.bar(pH_n40,molesPN2_n40,width,color='darkviolet',alpha=.4,hatch='/',bottom=molesNO3_n40+molesHNO3_n40+molesPHNO3_n40+molesNO2_n40+molesHNO2_n40+molesPHNO2_n40+molesNO_n40+molesPNO_n40+molesN2O_n40+molesPN2O_n40+molesN2_n40)
plt.bar(pH_n40,molesNH4_n40,width,color='crimson',alpha=.8,bottom=molesNO3_n40+molesHNO3_n40+molesPHNO3_n40+molesNO2_n40+molesHNO2_n40+molesPHNO2_n40+molesNO_n40+molesPNO_n40+molesN2O_n40+molesPN2O_n40+molesN2_n40+molesPN2_n40)
plt.bar(pH_n40,molesNH3_n40,width,color='crimson',alpha=.4,bottom=molesNO3_n40+molesHNO3_n40+molesPHNO3_n40+molesNO2_n40+molesHNO2_n40+molesPHNO2_n40+molesNO_n40+molesPNO_n40+molesN2O_n40+molesPN2O_n40+molesN2_n40+molesPN2_n40+molesNH4_n40)
plt.bar(pH_n40,molesPNH3_n40,width,color='crimson',alpha=.4,hatch='/',bottom=molesNO3_n40+molesHNO3_n40+molesPHNO3_n40+molesNO2_n40+molesHNO2_n40+molesPHNO2_n40+molesNO_n40+molesPNO_n40+molesN2O_n40+molesPN2O_n40+molesN2_n40+molesPN2_n40+molesNH4_n40+molesNH3_n40)

#H2=1E-50
#plt.bar(pH_n50+.2,molesNO3_n50,width,color='royalblue',alpha=.8)
#plt.bar(pH_n50+.2,molesHNO3_n50,width,color='royalblue',alpha=.4,bottom=molesNO3_n50)
#plt.bar(pH_n50+.2,molesPHNO3_n50,width,color='royalblue',alpha=.4,hatch='/',bottom=molesNO3_n50+molesHNO3_n50)
#plt.bar(pH_n50+.2,molesNO2_n50,width,color='mediumseagreen',alpha=.8,bottom=molesNO3_n50+molesHNO3_n50+molesPHNO3_n50)
#plt.bar(pH_n50+.2,molesHNO2_n50,width,color='mediumseagreen',alpha=.4,bottom=molesNO3_n50+molesHNO3_n50+molesPHNO3_n50+molesNO2_n50)
#plt.bar(pH_n50+.2,molesPHNO2_n50,width,color='mediumseagreen',alpha=.4,hatch='/',bottom=molesNO3_n50+molesHNO3_n50+molesPHNO3_n50+molesNO2_n50+molesHNO2_n50)
#plt.bar(pH_n50+.2,molesNO_n50,width,color='gold',alpha=.4,bottom=molesNO3_n50+molesHNO3_n50+molesPHNO3_n50+molesNO2_n50+molesHNO2_n50+molesPHNO2_n50)
#plt.bar(pH_n50+.2,molesPNO_n50,width,color='gold',alpha=.4,hatch='/',bottom=molesNO3_n50+molesHNO3_n50+molesPHNO3_n50+molesNO2_n50+molesHNO2_n50+molesPHNO2_n50+molesNO_n50)
#plt.bar(pH_n50+.2,molesN2O_n50,width,color='aqua',alpha=.4,bottom=molesNO3_n50+molesHNO3_n50+molesPHNO3_n50+molesNO2_n50+molesHNO2_n50+molesPHNO2_n50+molesNO_n50+molesPNO_n50)

#plt.bar(pH_n50+.2,molesPN2O_n50,width,color='aqua',alpha=.4,hatch='/',bottom=molesNO3_n50+molesHNO3_n50+molesPHNO3_n50+molesNO2_n50+molesHNO2_n50+molesPHNO2_n50+molesNO_n50+molesPNO_n50+molesN2O_n50)
#plt.bar(pH_n50+.2,molesN2_n50,width,color='darkviolet',alpha=.4,bottom=molesNO3_n50+molesHNO3_n50+molesPHNO3_n50+molesNO2_n50+molesHNO2_n50+molesPHNO2_n50+molesNO_n50+molesPNO_n50+molesN2O_n50+molesPN2O_n50)
#plt.bar(pH_n50+.2,molesPN2_n50,width,color='darkviolet',alpha=.4,hatch='/',bottom=molesNO3_n50+molesHNO3_n50+molesPHNO3_n50+molesNO2_n50+molesHNO2_n50+molesPHNO2_n50+molesNO_n50+molesPNO_n50+molesN2O_n50+molesPN2O_n50+molesN2_n50)
#plt.bar(pH_n50+.2,molesNH4_n50,width,color='crimson',alpha=.8,bottom=molesNO3_n50+molesHNO3_n50+molesPHNO3_n50+molesNO2_n50+molesHNO2_n50+molesPHNO2_n50+molesNO_n50+molesPNO_n50+molesN2O_n50+molesPN2O_n50+molesN2_n50+molesPN2_n50)
#plt.bar(pH_n50+.2,molesNH3_n50,width,color='crimson',alpha=.4,bottom=molesNO3_n50+molesHNO3_n50+molesPHNO3_n50+molesNO2_n50+molesHNO2_n50+molesPHNO2_n50+molesNO_n50+molesPNO_n50+molesN2O_n50+molesPN2O_n50+molesN2_n50+molesPN2_n50+molesNH4_n50)
#plt.bar(pH_n50+.2,molesPNH3_n50,width,color='crimson',alpha=.4,hatch='/',bottom=molesNO3_n50+molesHNO3_n50+molesPHNO3_n50+molesNO2_n50+molesHNO2_n50+molesPHNO2_n50+molesNO_n50+molesPNO_n50+molesN2O_n50+molesPN2O_n50+molesN2_n50+molesPN2_n50+molesNH4_n50+molesNH3_n50)


#H2=1E-60
plt.bar(pH_n60+.2,molesNO3_n60,width,color='royalblue',alpha=.8)
plt.bar(pH_n60+.2,molesHNO3_n60,width,color='royalblue',alpha=.4,bottom=molesNO3_n60)
plt.bar(pH_n60+.2,molesPHNO3_n60,width,color='royalblue',alpha=.4,hatch='/',bottom=molesNO3_n60+molesHNO3_n60)
plt.bar(pH_n60+.2,molesNO2_n60,width,color='mediumseagreen',alpha=.8,bottom=molesNO3_n60+molesHNO3_n60+molesPHNO3_n60)
plt.bar(pH_n60+.2,molesHNO2_n60,width,color='mediumseagreen',alpha=.4,bottom=molesNO3_n60+molesHNO3_n60+molesPHNO3_n60+molesNO2_n60)
plt.bar(pH_n60+.2,molesPHNO2_n60,width,color='mediumseagreen',alpha=.4,hatch='/',bottom=molesNO3_n60+molesHNO3_n60+molesPHNO3_n60+molesNO2_n60+molesHNO2_n60)
plt.bar(pH_n60+.2,molesNO_n60,width,color='gold',alpha=.4,bottom=molesNO3_n60+molesHNO3_n60+molesPHNO3_n60+molesNO2_n60+molesHNO2_n60+molesPHNO2_n60)
plt.bar(pH_n60+.2,molesPNO_n60,width,color='gold',alpha=.4,hatch='/',bottom=molesNO3_n60+molesHNO3_n60+molesPHNO3_n60+molesNO2_n60+molesHNO2_n60+molesPHNO2_n60+molesNO_n60)
plt.bar(pH_n60+.2,molesN2O_n60,width,color='aqua',alpha=.4,bottom=molesNO3_n60+molesHNO3_n60+molesPHNO3_n60+molesNO2_n60+molesHNO2_n60+molesPHNO2_n60+molesNO_n60+molesPNO_n60)

plt.bar(pH_n60+.2,molesPN2O_n60,width,color='aqua',alpha=.4,hatch='/',bottom=molesNO3_n60+molesHNO3_n60+molesPHNO3_n60+molesNO2_n60+molesHNO2_n60+molesPHNO2_n60+molesNO_n60+molesPNO_n60+molesN2O_n60)
plt.bar(pH_n60+.2,molesN2_n60,width,color='darkviolet',alpha=.4,bottom=molesNO3_n60+molesHNO3_n60+molesPHNO3_n60+molesNO2_n60+molesHNO2_n60+molesPHNO2_n60+molesNO_n60+molesPNO_n60+molesN2O_n60+molesPN2O_n60)
plt.bar(pH_n60+.2,molesPN2_n60,width,color='darkviolet',alpha=.4,hatch='/',bottom=molesNO3_n60+molesHNO3_n60+molesPHNO3_n60+molesNO2_n60+molesHNO2_n60+molesPHNO2_n60+molesNO_n60+molesPNO_n60+molesN2O_n60+molesPN2O_n60+molesN2_n60)
plt.bar(pH_n60+.2,molesNH4_n60,width,color='crimson',alpha=.8,bottom=molesNO3_n60+molesHNO3_n60+molesPHNO3_n60+molesNO2_n60+molesHNO2_n60+molesPHNO2_n60+molesNO_n60+molesPNO_n60+molesN2O_n60+molesPN2O_n60+molesN2_n60+molesPN2_n60)
plt.bar(pH_n60+.2,molesNH3_n60,width,color='crimson',alpha=.4,bottom=molesNO3_n60+molesHNO3_n60+molesPHNO3_n60+molesNO2_n60+molesHNO2_n60+molesPHNO2_n60+molesNO_n60+molesPNO_n60+molesN2O_n60+molesPN2O_n60+molesN2_n60+molesPN2_n60+molesNH4_n60)
plt.bar(pH_n60+.2,molesPNH3_n60,width,color='crimson',alpha=.4,hatch='/',bottom=molesNO3_n60+molesHNO3_n60+molesPHNO3_n60+molesNO2_n60+molesHNO2_n60+molesPHNO2_n60+molesNO_n60+molesPNO_n60+molesN2O_n60+molesPN2O_n60+molesN2_n60+molesPN2_n60+molesNH4_n60+molesNH3_n60)



#H2=1E-80
plt.bar(pH_n80+.4,molesNO3_n80,width,color='royalblue',alpha=.8)
plt.bar(pH_n80+.4,molesHNO3_n80,width,color='royalblue',alpha=.4,bottom=molesNO3_n80)
plt.bar(pH_n80+.4,molesPHNO3_n80,width,color='royalblue',alpha=.4,hatch='/',bottom=molesNO3_n80+molesHNO3_n80)
plt.bar(pH_n80+.4,molesNO2_n80,width,color='mediumseagreen',alpha=.8,bottom=molesNO3_n80+molesHNO3_n80+molesPHNO3_n80)
plt.bar(pH_n80+.4,molesHNO2_n80,width,color='mediumseagreen',alpha=.4,bottom=molesNO3_n80+molesHNO3_n80+molesPHNO3_n80+molesNO2_n80)
plt.bar(pH_n80+.4,molesPHNO2_n80,width,color='mediumseagreen',alpha=.4,hatch='/',bottom=molesNO3_n80+molesHNO3_n80+molesPHNO3_n80+molesNO2_n80+molesHNO2_n80)
plt.bar(pH_n80+.4,molesNO_n80,width,color='gold',alpha=.4,bottom=molesNO3_n80+molesHNO3_n80+molesPHNO3_n80+molesNO2_n80+molesHNO2_n80+molesPHNO2_n80)
plt.bar(pH_n80+.4,molesPNO_n80,width,color='gold',alpha=.4,hatch='/',bottom=molesNO3_n80+molesHNO3_n80+molesPHNO3_n80+molesNO2_n80+molesHNO2_n80+molesPHNO2_n80+molesNO_n80)
plt.bar(pH_n80+.4,molesN2O_n80,width,color='aqua',alpha=.4,bottom=molesNO3_n80+molesHNO3_n80+molesPHNO3_n80+molesNO2_n80+molesHNO2_n80+molesPHNO2_n80+molesNO_n80+molesPNO_n80)

plt.bar(pH_n80+.4,molesPN2O_n80,width,color='aqua',alpha=.4,hatch='/',bottom=molesNO3_n80+molesHNO3_n80+molesPHNO3_n80+molesNO2_n80+molesHNO2_n80+molesPHNO2_n80+molesNO_n80+molesPNO_n80+molesN2O_n80)
plt.bar(pH_n80+.4,molesN2_n80,width,color='darkviolet',alpha=.4,bottom=molesNO3_n80+molesHNO3_n80+molesPHNO3_n80+molesNO2_n80+molesHNO2_n80+molesPHNO2_n80+molesNO_n80+molesPNO_n80+molesN2O_n80+molesPN2O_n80)
plt.bar(pH_n80+.4,molesPN2_n80,width,color='darkviolet',alpha=.4,hatch='/',bottom=molesNO3_n80+molesHNO3_n80+molesPHNO3_n80+molesNO2_n80+molesHNO2_n80+molesPHNO2_n80+molesNO_n80+molesPNO_n80+molesN2O_n80+molesPN2O_n80+molesN2_n80)
plt.bar(pH_n80+.4,molesNH4_n80,width,color='crimson',alpha=.8,bottom=molesNO3_n80+molesHNO3_n80+molesPHNO3_n80+molesNO2_n80+molesHNO2_n80+molesPHNO2_n80+molesNO_n80+molesPNO_n80+molesN2O_n80+molesPN2O_n80+molesN2_n80+molesPN2_n80)
plt.bar(pH_n80+.4,molesNH3_n80,width,color='crimson',alpha=.4,bottom=molesNO3_n80+molesHNO3_n80+molesPHNO3_n80+molesNO2_n80+molesHNO2_n80+molesPHNO2_n80+molesNO_n80+molesPNO_n80+molesN2O_n80+molesPN2O_n80+molesN2_n80+molesPN2_n80+molesNH4_n80)
plt.bar(pH_n80+.4,molesPNH3_n80,width,color='crimson',alpha=.4,hatch='/',bottom=molesNO3_n80+molesHNO3_n80+molesPHNO3_n80+molesNO2_n80+molesHNO2_n80+molesPHNO2_n80+molesNO_n80+molesPNO_n80+molesN2O_n80+molesPN2O_n80+molesN2_n80+molesPN2_n80+molesNH4_n80+molesNH3_n80)

#plt.xlim(0,16)
#plt.legend(loc='right')
plt.xlabel('pH',fontsize=16)
plt.ylabel('Mole fraction',fontsize=16)

plt.show()
plt.close()

redpow=np.array([1.0E0,1.0E-10,1.0E-20,1.0E-30,1.0E-40,1.0E-60,1.0E-80])
x=np.array([1,2,3,4,5,6,7])

plt.figure()
plt.plot(x,redpow,marker='o',ls='-',color='k')
plt.ylabel('Reducing Power ([H$_2$])',fontsize=16)
plt.yscale('log')
plt.xlim(0,8)
plt.ylim(1.0E-90,1.0E1)
plt.xticks([])
plt.show()
plt.close()
